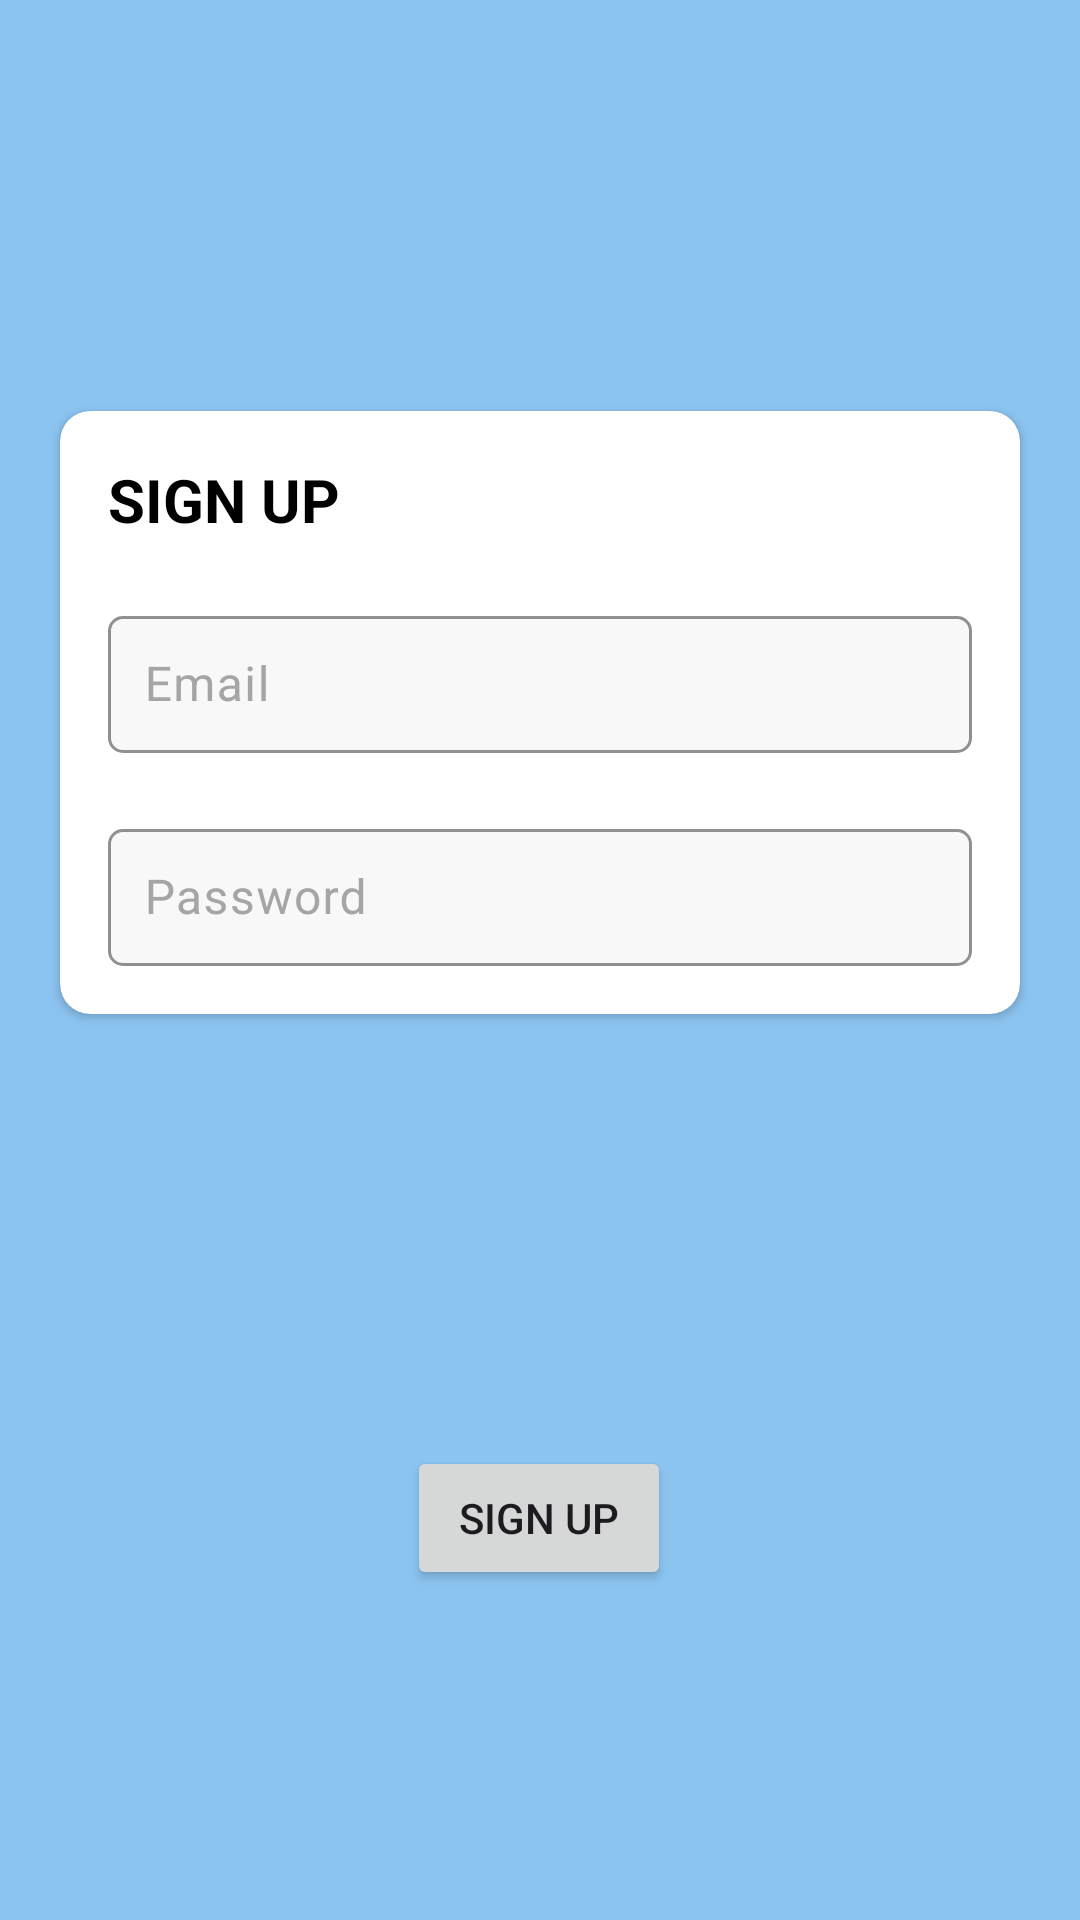

This screen was rendered from an Android layout file. Write that file and the resources it references.
<!-- AndroidManifest.xml: application theme Theme.KoltinLoginDesign -->
<!-- res/layout/activity_login.xml -->
<?xml version="1.0" encoding="utf-8"?>
<androidx.constraintlayout.widget.ConstraintLayout xmlns:android="http://schemas.android.com/apk/res/android"
    xmlns:app="http://schemas.android.com/apk/res-auto"
    xmlns:tools="http://schemas.android.com/tools"
    android:layout_width="match_parent"
    android:layout_height="match_parent"
    android:background="#8CC4F1"
    tools:context=".login_activity">

    <androidx.cardview.widget.CardView
        android:id="@+id/cardView"
        android:layout_width="match_parent"
        android:layout_height="wrap_content"
        android:layout_margin="20dp"
        android:backgroundTint="@color/white"
        app:cardCornerRadius="10dp"
        app:layout_constraintBottom_toBottomOf="parent"
        app:layout_constraintEnd_toEndOf="parent"
        app:layout_constraintHorizontal_bias="0.6"
        app:layout_constraintStart_toStartOf="parent"
        app:layout_constraintTop_toTopOf="parent"
        app:layout_constraintVertical_bias="0.293">

        <LinearLayout
            android:layout_width="match_parent"
            android:layout_height="match_parent"
            android:layout_margin="16dp"
            android:orientation="vertical">

            <TextView
                android:layout_width="wrap_content"
                android:layout_height="wrap_content"
                android:text="SIGN UP"
                android:textColor="@color/black"
                android:textSize="20sp"
                android:textStyle="bold" />


            <com.google.android.material.textfield.TextInputLayout
                style="@style/Widget.Material3.TextInputLayout.OutlinedBox"
                android:layout_width="match_parent"
                android:layout_height="match_parent"
                android:layout_marginTop="20dp"
                android:hint="Email"
                android:textColorHint="#A6A4A4"
                app:boxBackgroundColor="#F8F8F8"
                app:boxCornerRadiusBottomEnd="5dp"
                app:boxCornerRadiusBottomStart="5dp"
                app:boxCornerRadiusTopEnd="5dp"
                app:boxCornerRadiusTopStart="5dp"
                app:boxStrokeColor="#03BED6">

                <com.google.android.material.textfield.TextInputEditText
                    android:id="@+id/loginemail"
                    android:layout_width="match_parent"
                    android:layout_height="match_parent"
                    android:padding="12dp"
                    android:textColor="@color/black" />


            </com.google.android.material.textfield.TextInputLayout>

            <com.google.android.material.textfield.TextInputLayout
                style="@style/Widget.Material3.TextInputLayout.OutlinedBox"
                android:layout_width="match_parent"
                android:layout_height="match_parent"
                android:layout_marginTop="20dp"
                android:hint="Password"
                android:textColorHint="#A6A4A4"
                app:boxBackgroundColor="#F8F8F8"
                app:boxCornerRadiusBottomEnd="5dp"
                app:boxCornerRadiusBottomStart="5dp"
                app:boxCornerRadiusTopEnd="5dp"
                app:boxCornerRadiusTopStart="5dp"
                app:boxStrokeColor="#03BED6">

                <com.google.android.material.textfield.TextInputEditText
                    android:id="@+id/passlogin"
                    android:layout_width="match_parent"
                    android:layout_height="match_parent"
                    android:padding="12dp"
                    android:textColor="@color/black" />


            </com.google.android.material.textfield.TextInputLayout>
        </LinearLayout>


    </androidx.cardview.widget.CardView>

    <Button
        android:id="@+id/loginbutton"
        android:layout_width="wrap_content"
        android:layout_height="wrap_content"
        android:layout_marginTop="144dp"
        android:text="SIGN UP"
        app:layout_constraintEnd_toEndOf="@+id/cardView"
        app:layout_constraintHorizontal_bias="0.498"
        app:layout_constraintStart_toStartOf="@+id/cardView"
        app:layout_constraintTop_toBottomOf="@+id/cardView" />
</androidx.constraintlayout.widget.ConstraintLayout>
<!-- resources referenced by this layout -->
<resources>
  <style name="Theme.KoltinLoginDesign" parent="Base.Theme.KoltinLoginDesign" />
  <style name="Base.Theme.KoltinLoginDesign" parent="Theme.Material3.DayNight.NoActionBar">
          
          
      </style>
  <!-- not gathered from this repository: default colours our renderer supplied (Android Studio template values) -->
  <color name="black">#FF000000</color>
  <color name="white">#FFFFFFFF</color>
</resources>
